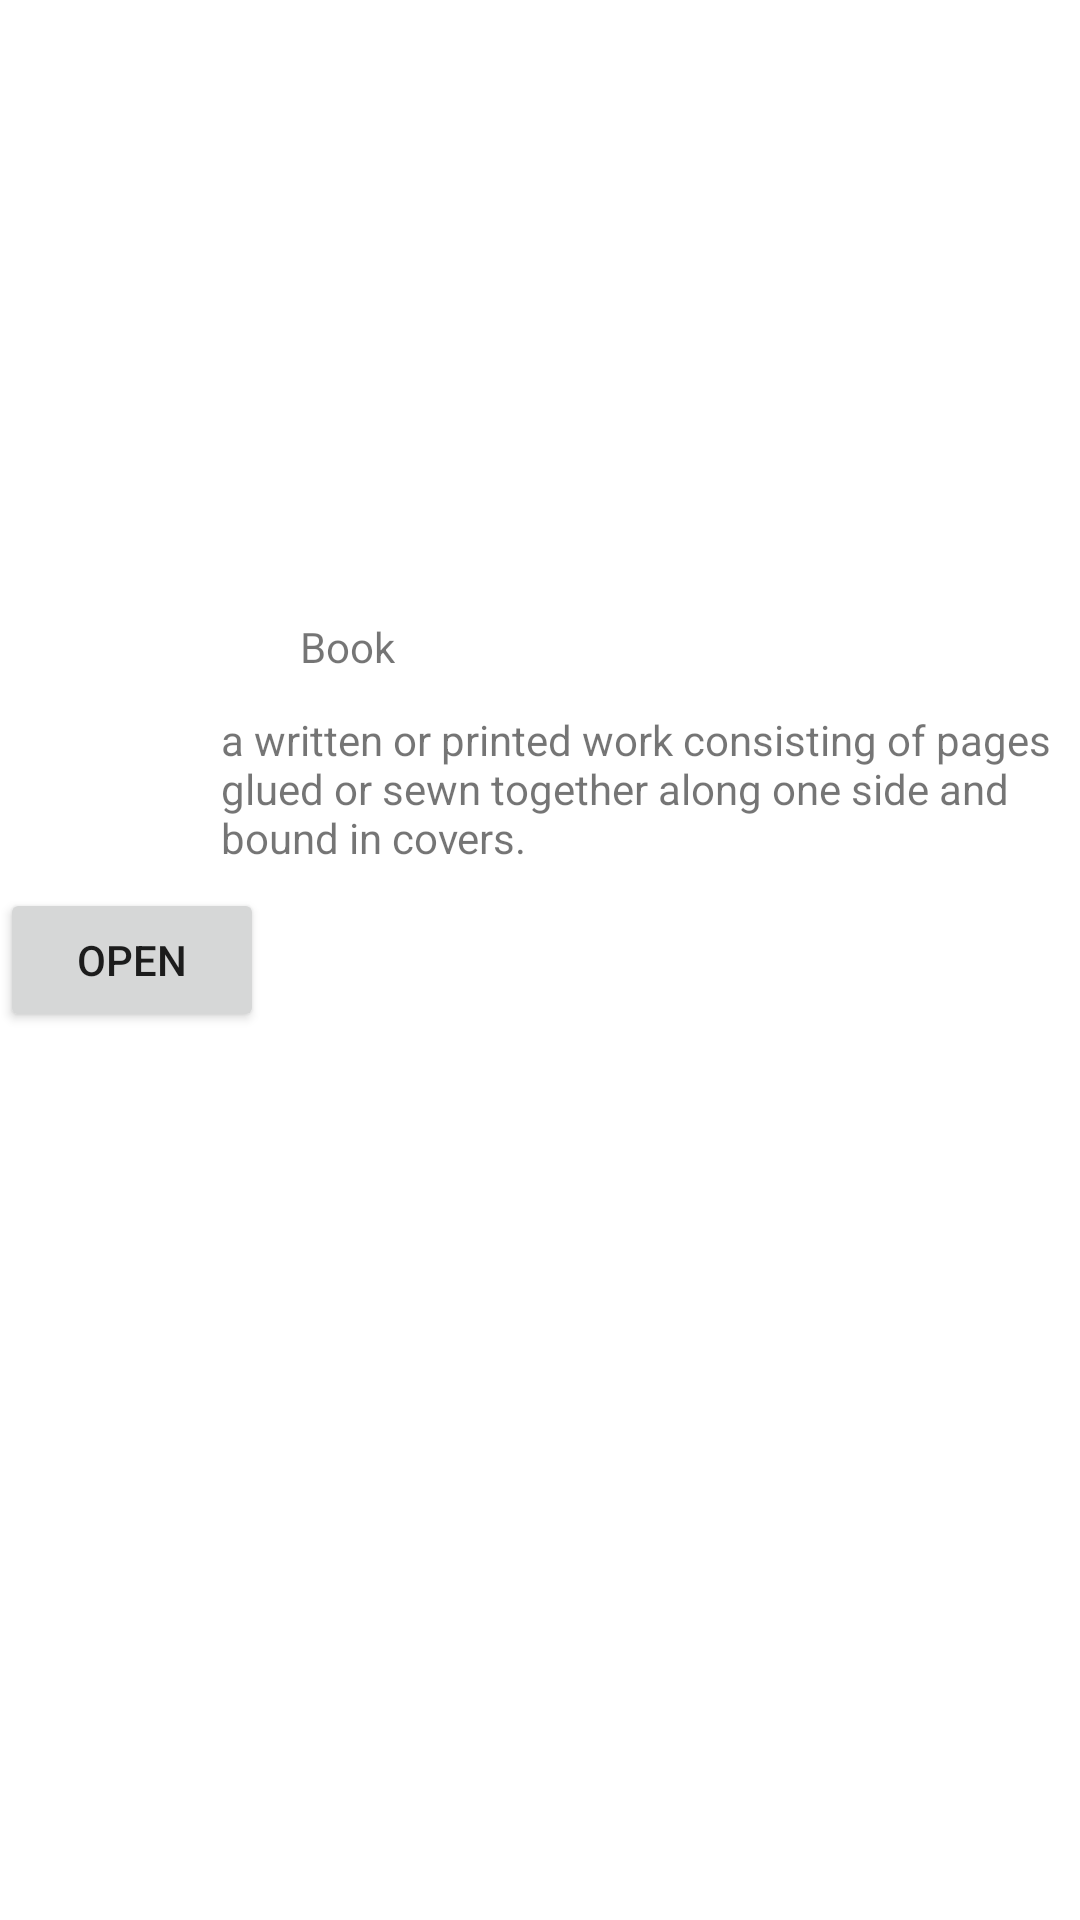

Write the Android layout XML for this screen, with the resource values it uses.
<!-- AndroidManifest.xml: application theme Theme.IntheBeningin -->
<!-- res/layout/activity_ex6.xml -->
<?xml version="1.0" encoding="utf-8"?>
<androidx.constraintlayout.widget.ConstraintLayout xmlns:android="http://schemas.android.com/apk/res/android"
    xmlns:app="http://schemas.android.com/apk/res-auto"
    xmlns:tools="http://schemas.android.com/tools"
    android:layout_width="match_parent"
    android:layout_height="match_parent"
    tools:context=".activity.ex6.Ex6Activity">
    <androidx.fragment.app.FragmentContainerView
        android:id="@+id/fragment"
        android:layout_width="@dimen/dp_0"
        android:layout_height="wrap_content"
        app:layout_constraintLeft_toLeftOf="parent"
        app:layout_constraintRight_toRightOf="parent"
        app:layout_constraintTop_toTopOf="parent"/>
    <Button
        android:id="@+id/button_open"
        android:layout_width="wrap_content"
        android:layout_height="wrap_content"
        android:text="@string/open"
        app:layout_constraintTop_toTopOf="parent"
        app:layout_constraintBottom_toBottomOf="parent"
        app:layout_constraintStart_toStartOf="parent"
        />

    <TextView
        android:id="@+id/nothing_text"
        android:layout_width="wrap_content"
        android:layout_height="wrap_content"
        android:layout_marginStart="@dimen/dp_12"
        android:text="@string/book"
        app:layout_constraintStart_toEndOf="@id/button_open"
        app:layout_constraintTop_toTopOf="@id/book_img" />

    <TextView
        android:layout_width="@dimen/dp_300"
        android:layout_height="wrap_content"
        android:layout_marginTop="@dimen/dp_12"
        android:text="@string/graph"
        app:layout_constraintEnd_toEndOf="parent"
        app:layout_constraintHorizontal_bias="0.521"
        app:layout_constraintStart_toEndOf="@+id/button_open"
        app:layout_constraintTop_toBottomOf="@+id/nothing_text" />

    <ImageView
        android:id="@+id/book_img"
        android:layout_width="@dimen/sp_90"
        android:layout_height="@dimen/sp_90"
        app:layout_constraintBottom_toTopOf="@id/button_open"
        app:layout_constraintStart_toStartOf="parent"
        android:src="@drawable/book"

        />

</androidx.constraintlayout.widget.ConstraintLayout>
<!-- resources referenced by this layout -->
<resources>
  <dimen name="dp_0">0.00dp</dimen>
  <dimen name="dp_12">12.00dp</dimen>
  <dimen name="dp_300">300.00dp</dimen>
  <dimen name="sp_90">90.00sp</dimen>
  <string name="book">Book</string>
  <string name="graph">a written or printed work consisting of pages glued or sewn together along one side and bound in covers.</string>
  <string name="open">OPEN</string>
  <style name="Theme.IntheBeningin" parent="Theme.MaterialComponents.DayNight.DarkActionBar">
          
          <item name="colorPrimary">@color/purple_500</item>
          <item name="colorPrimaryVariant">@color/purple_700</item>
          <item name="colorOnPrimary">@color/white</item>
          
          <item name="colorSecondary">@color/teal_200</item>
          <item name="colorSecondaryVariant">@color/teal_700</item>
          <item name="colorOnSecondary">@color/black</item>
          
          <item name="android:statusBarColor">?attr/colorPrimaryVariant</item>
          
      </style>
  <!-- not gathered from this repository: default colours our renderer supplied (Android Studio template values) -->
  <color name="purple_500">#FF6200EE</color>
  <color name="purple_700">#FF3700B3</color>
  <color name="teal_200">#FF03DAC5</color>
  <color name="teal_700">#FF018786</color>
  <color name="black">#FF000000</color>
  <color name="white">#FFFFFFFF</color>
</resources>
